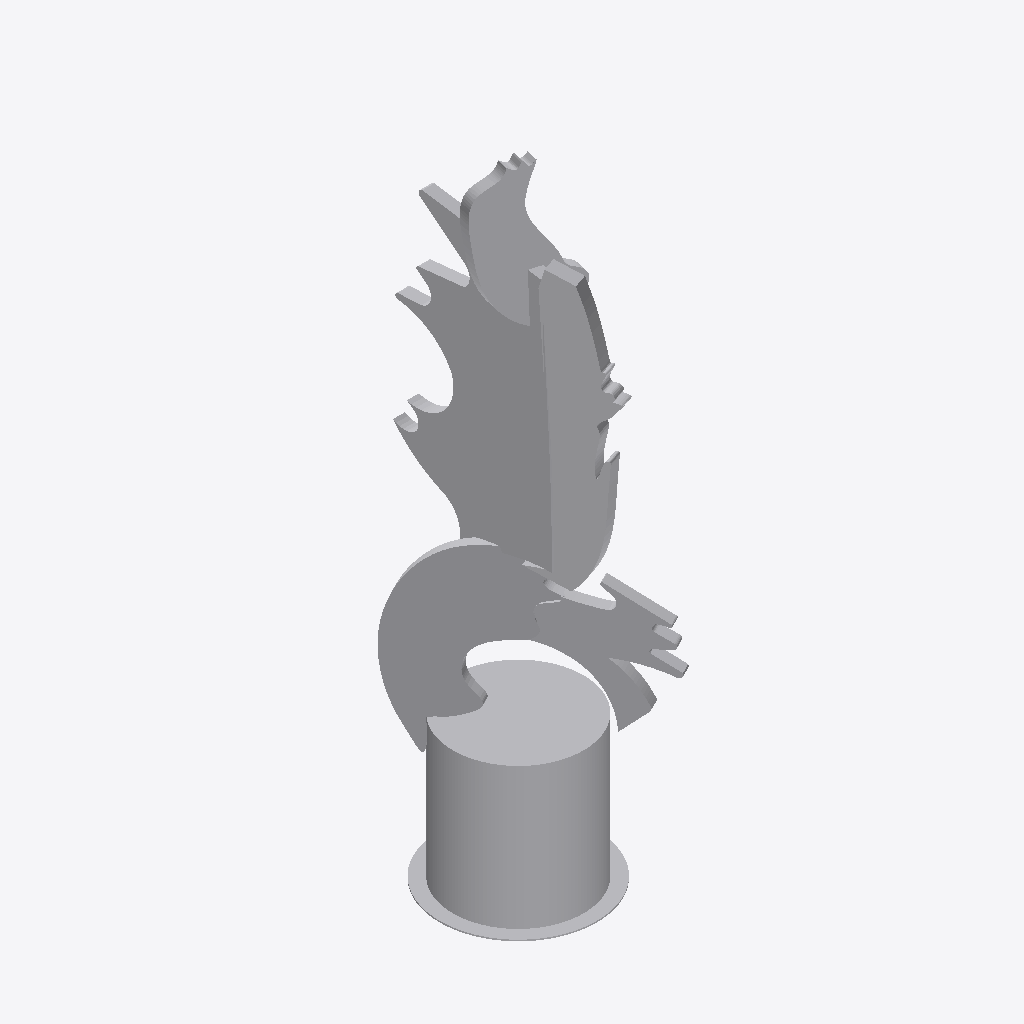
Isometric view of an IFC building model (IFC-SPF (STEP), schema IFC2X3, length unit metre), seen from the south-west, elements coloured by IFC class: 1 other element (light grey).
Extent 4.5 m × 6.7 m × 18.1 m (x, y, z). Elements (1): 1 IfcProxy.

HEADER;
FILE_DESCRIPTION(('IFC 2x3 Building Model'),'2;1');
FILE_NAME('','2022-06-20T18:52:28',(''),(''),'','ASIFC - 3.4.0.1268','');
FILE_SCHEMA(('IFC2X3'));
ENDSEC;
DATA;
#7=IFCPROJECT('3x1zSd32b8mvVz8U9ojf_3',#6,$,'',$,$,$,(#14),#8);
#20=IFCSITE('1RSQal_Nr22Bm9PPSIO3Jc',#6,$,$,$,#21,$,$,.ELEMENT.,$,$,0.0,'',$);
#10596=IFCPROXY('0PUzpQx6H508xShMU4RQpY',#6,'APBCN-URB-MON-Monumento_Cap_Barcelona_LOD3','',$,#10597,#10602,.PRODUCT.,$);
ENDSEC;
